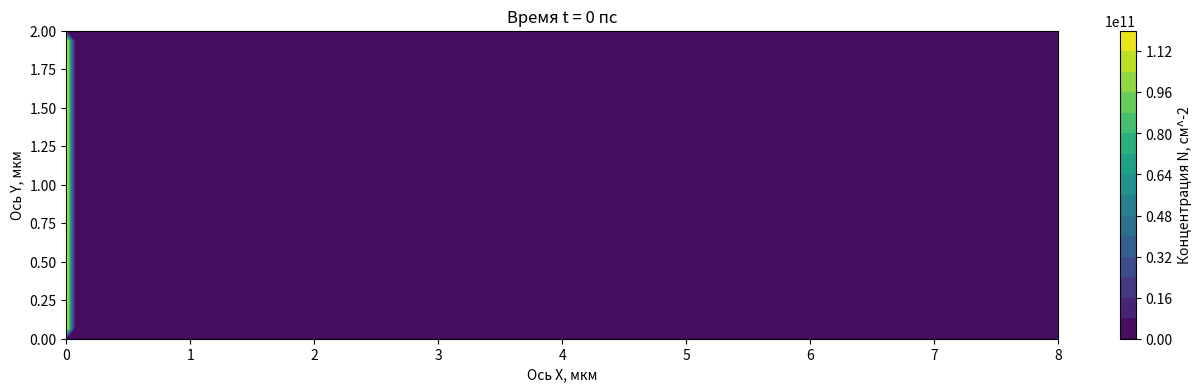

The script that saved this image:
from matplotlib.animation import FuncAnimation
import numpy as np
import matplotlib.pyplot as plt
Pi=3.141592653589
Nx=121#количество узлов сетки
Ny=31
dx=8/(Nx-1)#сетка 2 на 8 мкм
dy=2/(Ny-1)
plt.rcParams ['figure.figsize'] = [16, 4]
#ДУ:z'=Az+Bz^2+C(лапласиан z)+D набла(z набла (z))
#расстояние по сетке считается через мкм, время через пс
#z=n/N0, где N0=5*10^10 см^-2
#НУ:z(x=0)=E/Pi
#ГУ:на стенках z=0 набла (z)=0
A=-2*10**-3#пс^-1
B=-5*10**-3#пс^-1
C=10**-4#мкм^2/пс
D=5*10**-4#мкм^2/пс
E=7.5
t=0#время, пс
X, Y = np.meshgrid(
    np.linspace(0, Nx-1, Nx),
    np.linspace(0, Ny-1, Ny)
)
Z=0*X*Y
#получилось так, что элемент (x,y) определён как Z[y][x]
for i in range(1,Ny-1):
    Z[i][0]=E/Pi#НУ
    
fig,cs=plt.subplots()
cs = plt.contourf(dx*X,dy*Y,Z*5*10**10,levels=15)
cbar=plt.colorbar(cs)
cbar.set_label('Концентрация N, см^-2')
plt.title('Время t = '+str(t)+' пс')
plt.xlabel('Ось X, мкм')
plt.ylabel('Ось Y, мкм')
def EulerStep(frame):
    global Z,t
    ZZ=0*X*Y
    
    for k in range(1):#количество итераций за фрейм
        for i in range(1,Ny-1):#Граничное условие
            N1=A*Z[i][0]+B*Z[i][0]*Z[i][0]
            N2=C*((Z[i][1]-2*Z[i][0])/(dx*dx)+(Z[i+1][0]-2*Z[i][0]+Z[i-1][0])/(dy*dy))
            N3=D*((Z[i][1]**2-2*Z[i][0]**2)/(2*dx*dx)+(Z[i+1][0]**2-2*Z[i][0]**2+Z[i-1][0]**2)/(2*dy*dy))
            ZZ[i][0]=Z[i][0]+N1+N2+N3
        for j in range(1,Nx-1):#Граничное условие
            N1=A*Z[0][j]+B*Z[0][j]*Z[0][j]
            N2=C*((Z[0][j+1]-2*Z[0][j]+Z[0][j-1])/(dx*dx)+(Z[1][j]-2*Z[0][j])/(dy*dy))
            N3=D*((Z[0][j+1]**2-2*Z[0][j]**2+Z[0][j-1]**2)/(2*dx*dx)+(Z[1][j]**2-2*Z[0][j]**2)/(2*dy*dy))
            ZZ[0][j]=Z[0][j]+N1+N2+N3
        for j in range(1,Nx-1):#Граничное условие
            N1=A*Z[Ny-1][j]+B*Z[Ny-1][j]*Z[Ny-1][j]
            N2=C*((Z[Ny-1][j+1]-2*Z[Ny-1][j]+Z[Ny-1][j-1])/(dx*dx)+(0-2*Z[Ny-1][j]+Z[Ny-2][j])/(dy*dy))
            N3=D*((Z[Ny-1][j+1]**2-2*Z[Ny-1][j]**2+Z[Ny-1][j-1]**2)/(2*dx*dx)+(0-2*Z[Ny-1][j]**2+Z[Ny-2][j]**2)/(2*dy*dy))
            ZZ[Ny-1][j]=Z[Ny-1][j]+N1+N2+N3
        for i in range(1,Ny-1):
            for j in range(1,Nx-1):
                N1=A*Z[i][j]+B*Z[i][j]*Z[i][j]
                N2=C*((Z[i][j+1]-2*Z[i][j]+Z[i][j-1])/(dx*dx)+(Z[i+1][j]-2*Z[i][j]+Z[i-1][j])/(dy*dy))
                N3=D*((Z[i][j+1]**2-2*Z[i][j]**2+Z[i][j-1]**2)/(2*dx*dx)+(Z[i+1][j]**2-2*Z[i][j]**2+Z[i-1][j]**2)/(2*dy*dy))
                ZZ[i][j]=Z[i][j]+N1+N2+N3
        t=t+1
        
    plt.clf()
    Z=ZZ
    cs = plt.contourf(dx*X,dy*Y,Z*5*10**10,levels=15)
    cbar=plt.colorbar(cs)
    cbar.set_label('Концентрация N, см^-2')
    plt.title('Время t = '+str(t)+' пс')
    plt.xlabel('Ось X, мкм')
    plt.ylabel('Ось Y, мкм')
anim=FuncAnimation(fig,EulerStep,frames=None)
plt.show()
